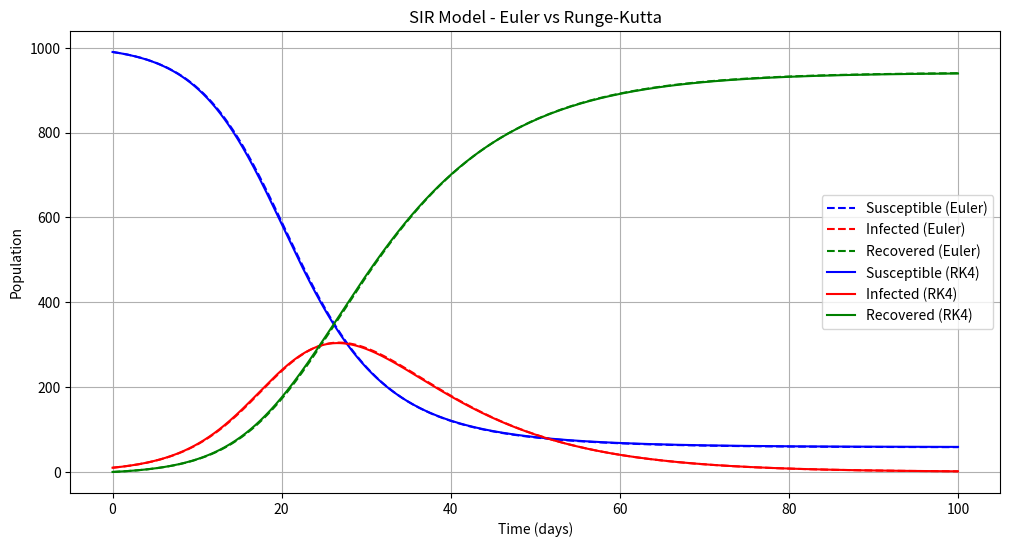

This figure's Python source:
import numpy as np
import matplotlib.pyplot as plt
from matplotlib.gridspec import GridSpec

class EpidemicModel:
    def __init__(self, infection_rate, recovery_rate, initial_susceptible, initial_infected, initial_recovered):
        """
        Initialize the SIR model with given parameters.
        
        Parameters:
        infection_rate (float): Rate of infection (beta)
        recovery_rate (float): Rate of recovery (gamma)
        initial_susceptible (float): Initial number of susceptible individuals
        initial_infected (float): Initial number of infected individuals
        initial_recovered (float): Initial number of recovered individuals
        """
        self.infection_rate = infection_rate
        self.recovery_rate = recovery_rate
        self.susceptible_start = initial_susceptible
        self.infected_start = initial_infected
        self.recovered_start = initial_recovered
        self.population_size = initial_susceptible + initial_infected + initial_recovered  # Total population size

    def compute_derivatives(self, state_vector, current_time):
        """
        Compute the rate of change for the SIR model.
        
        Parameters:
        state_vector (array): Current values [susceptible, infected, recovered]
        current_time (float): Current time (not used but included for compatibility)
        
        Returns:
        array: Derivatives [dS/dt, dI/dt, dR/dt]
        """
        susceptible, infected, recovered = state_vector
        
        # Normalize values to prevent overflow errors
        susceptible /= self.population_size
        infected /= self.population_size
        recovered /= self.population_size
        
        # Compute rate of change
        susceptible_change = -self.infection_rate * susceptible * infected * self.population_size
        infected_change = self.infection_rate * susceptible * infected * self.population_size - self.recovery_rate * infected * self.population_size
        recovered_change = self.recovery_rate * infected * self.population_size
        
        return np.array([susceptible_change, infected_change, recovered_change])
    
    def euler_solver(self, time_range, step_size):
        """
        Solve the SIR model using Euler's method.
        
        Parameters:
        time_range (array): Start and end time [t_start, t_end]
        step_size (float): Step size for integration
        
        Returns:
        tuple: (time_values, susceptible_values, infected_values, recovered_values)
        """
        t_start, t_end = time_range
        num_steps = int((t_end - t_start) / step_size) + 1
        
        time_values = np.linspace(t_start, t_end, num_steps)
        susceptible_values = np.zeros(num_steps)
        infected_values = np.zeros(num_steps)
        recovered_values = np.zeros(num_steps)
        
        # Set initial conditions
        susceptible_values[0] = self.susceptible_start
        infected_values[0] = self.infected_start
        recovered_values[0] = self.recovered_start
        
        # Euler integration loop
        for i in range(1, num_steps):
            current_state = np.array([susceptible_values[i-1], infected_values[i-1], recovered_values[i-1]])
            rate_of_change = self.compute_derivatives(current_state, time_values[i-1])
            
            # Update values with bounds checking
            susceptible_values[i] = max(0, min(self.population_size, susceptible_values[i-1] + step_size * rate_of_change[0]))
            infected_values[i] = max(0, min(self.population_size, infected_values[i-1] + step_size * rate_of_change[1]))
            recovered_values[i] = max(0, min(self.population_size, recovered_values[i-1] + step_size * rate_of_change[2]))
            
            # Ensure population size remains consistent
            total_population = susceptible_values[i] + infected_values[i] + recovered_values[i]
            if total_population != 0:
                susceptible_values[i] *= self.population_size / total_population
                infected_values[i] *= self.population_size / total_population
                recovered_values[i] *= self.population_size / total_population
        
        return time_values, susceptible_values, infected_values, recovered_values

    def runge_kutta_solver(self, time_range, step_size):
        """
        Solve the SIR model using the 4th order Runge-Kutta method.
        
        Parameters:
        time_range (array): Start and end time [t_start, t_end]
        step_size (float): Step size for integration
        
        Returns:
        tuple: (time_values, susceptible_values, infected_values, recovered_values)
        """
        t_start, t_end = time_range
        num_steps = int((t_end - t_start) / step_size) + 1
        
        time_values = np.linspace(t_start, t_end, num_steps)
        susceptible_values = np.zeros(num_steps)
        infected_values = np.zeros(num_steps)
        recovered_values = np.zeros(num_steps)
        
        # Set initial conditions
        susceptible_values[0] = self.susceptible_start
        infected_values[0] = self.infected_start
        recovered_values[0] = self.recovered_start
        
        # Runge-Kutta integration loop
        for i in range(1, num_steps):
            current_state = np.array([susceptible_values[i-1], infected_values[i-1], recovered_values[i-1]])
            time_current = time_values[i-1]
            
            # Compute k1, k2, k3, k4
            k1 = self.compute_derivatives(current_state, time_current)
            k2 = self.compute_derivatives(current_state + 0.5 * step_size * k1, time_current + 0.5 * step_size)
            k3 = self.compute_derivatives(current_state + 0.5 * step_size * k2, time_current + 0.5 * step_size)
            k4 = self.compute_derivatives(current_state + step_size * k3, time_current + step_size)
            
            # Compute the next state using the weighted sum of k1, k2, k3, k4
            updated_state = current_state + (step_size / 6) * (k1 + 2 * k2 + 2 * k3 + k4)
            
            # Apply bounds checking
            susceptible_values[i] = max(0, min(self.population_size, updated_state[0]))
            infected_values[i] = max(0, min(self.population_size, updated_state[1]))
            recovered_values[i] = max(0, min(self.population_size, updated_state[2]))
            
            # Maintain population consistency
            total_population = susceptible_values[i] + infected_values[i] + recovered_values[i]
            if total_population != 0:
                susceptible_values[i] *= self.population_size / total_population
                infected_values[i] *= self.population_size / total_population
                recovered_values[i] *= self.population_size / total_population
        
        return time_values, susceptible_values, infected_values, recovered_values

def main():
    # Define model parameters
    infection_rate = 0.3   # Beta: rate of infection
    recovery_rate = 0.1    # Gamma: rate of recovery
    initial_susceptible = 990
    initial_infected = 10
    initial_recovered = 0
    
    # Create an epidemic model instance
    model = EpidemicModel(infection_rate, recovery_rate, initial_susceptible, initial_infected, initial_recovered)
    
    # Define the simulation time span and step sizes
    time_span = [0, 100]
    step_size = 0.1

    # Solve the model using Euler's method
    time_euler, susceptible_euler, infected_euler, recovered_euler = model.euler_solver(time_span, step_size)
    
    # Solve the model using Runge-Kutta method
    time_rk, susceptible_rk, infected_rk, recovered_rk = model.runge_kutta_solver(time_span, step_size)
    
    # Plot the results
    plt.figure(figsize=(12, 6))
    plt.plot(time_euler, susceptible_euler, "b--", label="Susceptible (Euler)")
    plt.plot(time_euler, infected_euler, "r--", label="Infected (Euler)")
    plt.plot(time_euler, recovered_euler, "g--", label="Recovered (Euler)")
    
    plt.plot(time_rk, susceptible_rk, "b-", label="Susceptible (RK4)")
    plt.plot(time_rk, infected_rk, "r-", label="Infected (RK4)")
    plt.plot(time_rk, recovered_rk, "g-", label="Recovered (RK4)")
    
    plt.xlabel("Time (days)")
    plt.ylabel("Population")
    plt.legend()
    plt.title("SIR Model - Euler vs Runge-Kutta")
    plt.grid(True)
    plt.show()

if __name__ == "__main__":
    main()
